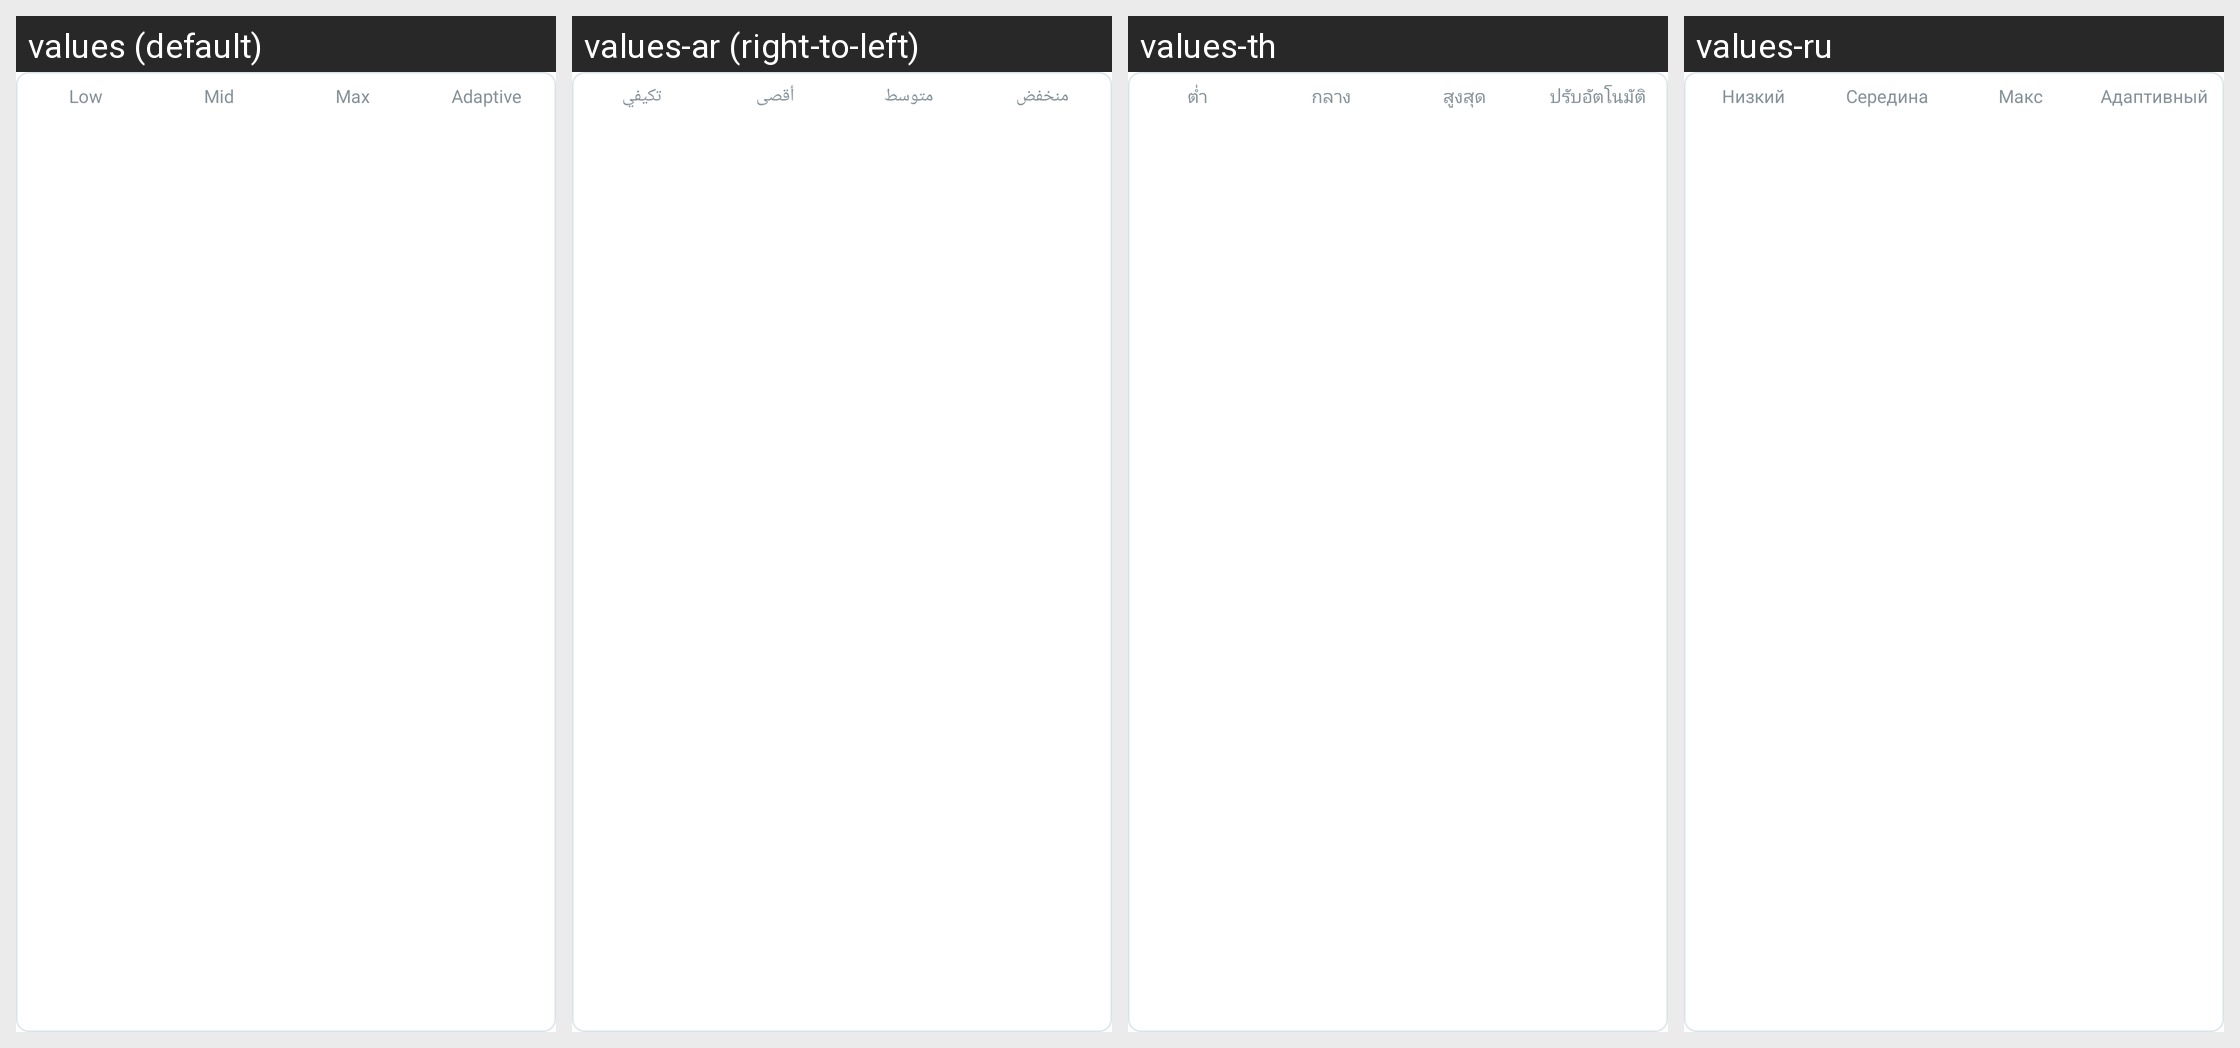

The same Android screen rendered under several of its app's locales, left to right. List the strings drawn on it with the default value and each locale's translation.
Android screen res/layout/layout_anc_level.xml rendered under 4 locales, left to right: values (default), values-ar (right-to-left), values-th, values-ru. Device: Nexus 5 (rendered at 1080×1920; each locale shown at half size, 540×960, under a caption strip naming it); theme Theme.NoiseAudio.
Other locales in the repository, not shown: values-af, values-am, values-as, values-be, values-bn, values-bs, values-ca, values-da, values-de, values-el, values-en-rGB, values-en-rXC, values-es, values-et, values-fi, values-fr, values-fr-rCA, values-gl, values-he, values-hi, values-hr, values-hu, values-it, values-iw, values-ja, values-ka, values-kk, values-km, values-kn, values-ko, values-kr, values-ky, values-mk, values-nb, values-ne, values-nl, values-or, values-pa, values-pt, values-pt-rBR, values-ro, values-sq, values-sr, values-sv, values-ta, values-tl, values-tr, values-uk, values-vi, values-zh, values-zh-rCN, values-zh-rHK, values-zh-rTW.
Strings drawn on this screen, with the default value and each locale's value (text and hints the layout hard-codes, and strings that could not be matched under every locale, appear in the picture but are not listed):

text_low
  values: Low
  values-ar: منخفض
  values-th: ต่ำ
  values-ru: Низкий

text_mid
  values: Mid
  values-ar: متوسط
  values-th: กลาง
  values-ru: Середина

text_max
  values: Max
  values-ar: أقصى
  values-th: สูงสุด
  values-ru: Макс

text_adaptive
  values: Adaptive
  values-ar: تكيفي
  values-th: ปรับอัตโนมัติ
  values-ru: Адаптивный
